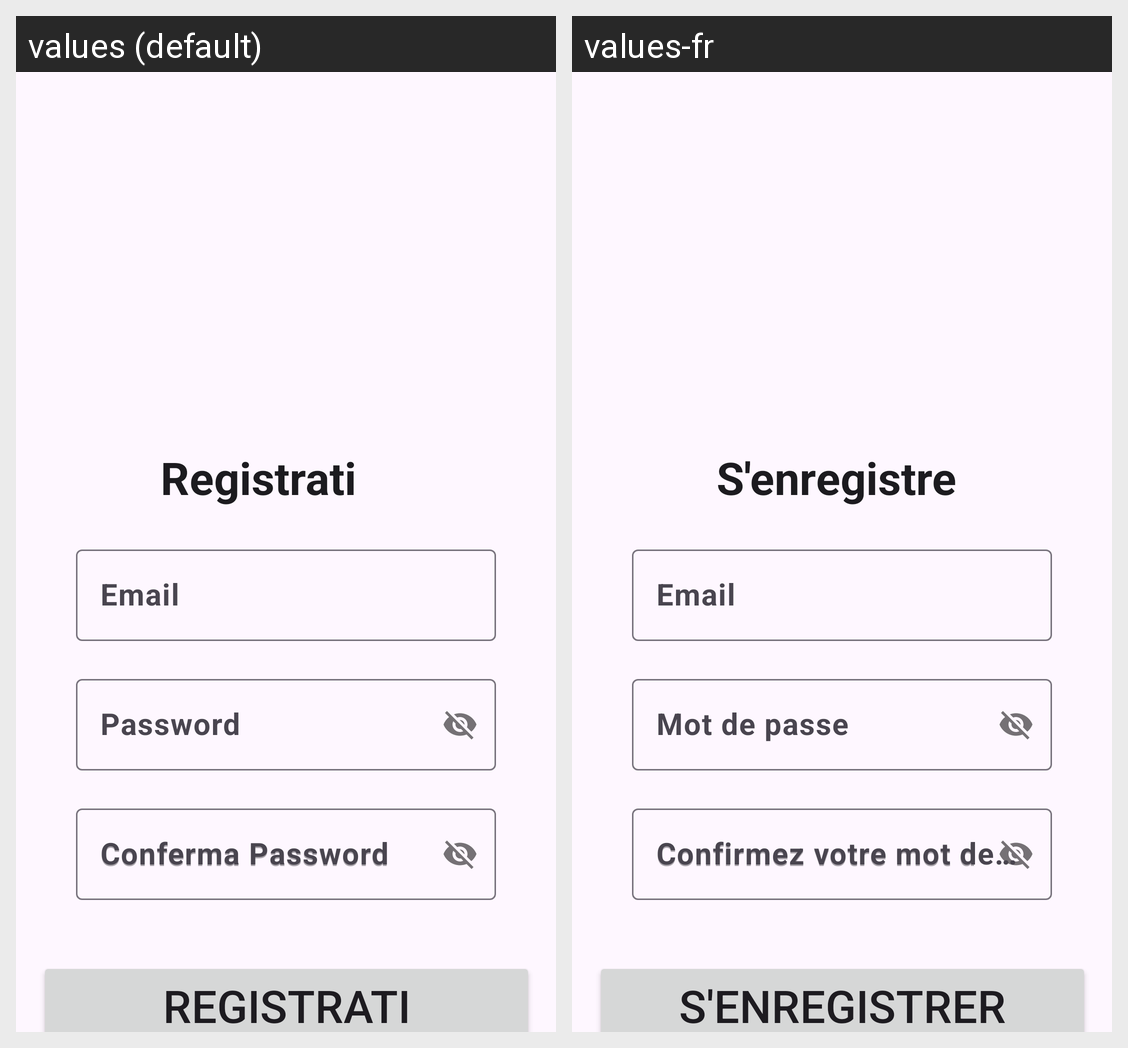

This grid shows one Android layout under two languages. Give, for every string resource on the screen, its name, the default text and each shown locale's text.
Android screen res/layout/activity_register.xml rendered under 2 locales, left to right: values (default), values-fr. Device: Nexus 5 (rendered at 1080×1920; each locale shown at half size, 540×960, under a caption strip naming it); theme AppTheme.
Strings drawn on this screen, with the default value and each locale's value (text and hints the layout hard-codes, and strings that could not be matched under every locale, appear in the picture but are not listed):

Register
  values: Registrati
  values-fr: S'enregistrer

email
  values: Email
  values-fr: Email

password
  values: Password
  values-fr: Mot de passe

confirm_password
  values: Conferma Password
  values-fr: Confirmez votre mot de passe
